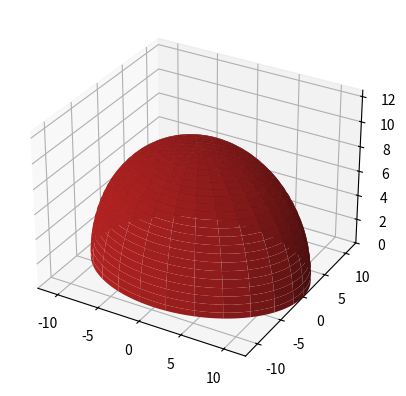

Here is the Python script that generated this plot:
from mpl_toolkits.mplot3d import Axes3D
import matplotlib.pyplot as plt
from matplotlib import cm
from matplotlib.ticker import LinearLocator, FormatStrFormatter
import numpy as np


def ellipsoid(x, y, coeffs):
    a, b, c = coeffs
    z = np.sqrt(c**2 * (1 - (x**2 / a**2 + y**2 / b**2)))
    return z


def plot_ellipsoid(coeffs):
    fig = plt.figure()
    ax = fig.gca(projection='3d')

    X = np.linspace(-12.5, 12.5, 100)
    Y = np.linspace(-9.5, 9.5, 100)

    X, Y = np.meshgrid(X, Y)
    Z = ellipsoid(X, Y, coeffs)

    surf = ax.plot_surface(X, Y, Z, cmap='viridis')

    ax.set_xlim(-13, 13)
    ax.set_ylim(-10, 10)
    ax.set_zlim(0, 10)
    plt.axis('equal')
    plt.show()


def plot_ellipsoid_polar(coeffs):
    fig = plt.figure()  # Square figure
    ax = fig.add_subplot(111, projection='3d')

    # Radii corresponding to the coefficients:
    # rx, ry, rz = 1 / np.sqrt(coeffs)

    rx, ry, rz = coeffs

    # Set of all spherical angles:
    u = np.linspace(0, 2*np.pi, 100)
    v = np.linspace(0, np.pi / 2, 100)

    # Cartesian coordinates that correspond to the spherical angles:
    # (this is the equation of an ellipsoid):
    x = rx * np.outer(np.cos(u), np.sin(v))
    y = ry * np.outer(np.sin(u), np.sin(v))
    z = rz * np.outer(np.ones_like(u), np.cos(v))

    # Plot:
    ax.plot_surface(x, y, z, rstride=4, cstride=4, color='firebrick')

    # plt.axis('equal')
    # Adjustment of the axes, so that they all have the same span:
    max_radius = max(rx, ry, rz)
    for axis in 'xy':
        getattr(ax, 'set_{}lim'.format(axis))((-max_radius, max_radius))
    ax.set_zlim(0, max_radius)


    plt.show()




if __name__ == "__main__":
    a = 25 / 2.0
    b = 19 / 2.0
    c = 10
    coeffs = (a, b, c)
    plot_ellipsoid_polar(coeffs)

